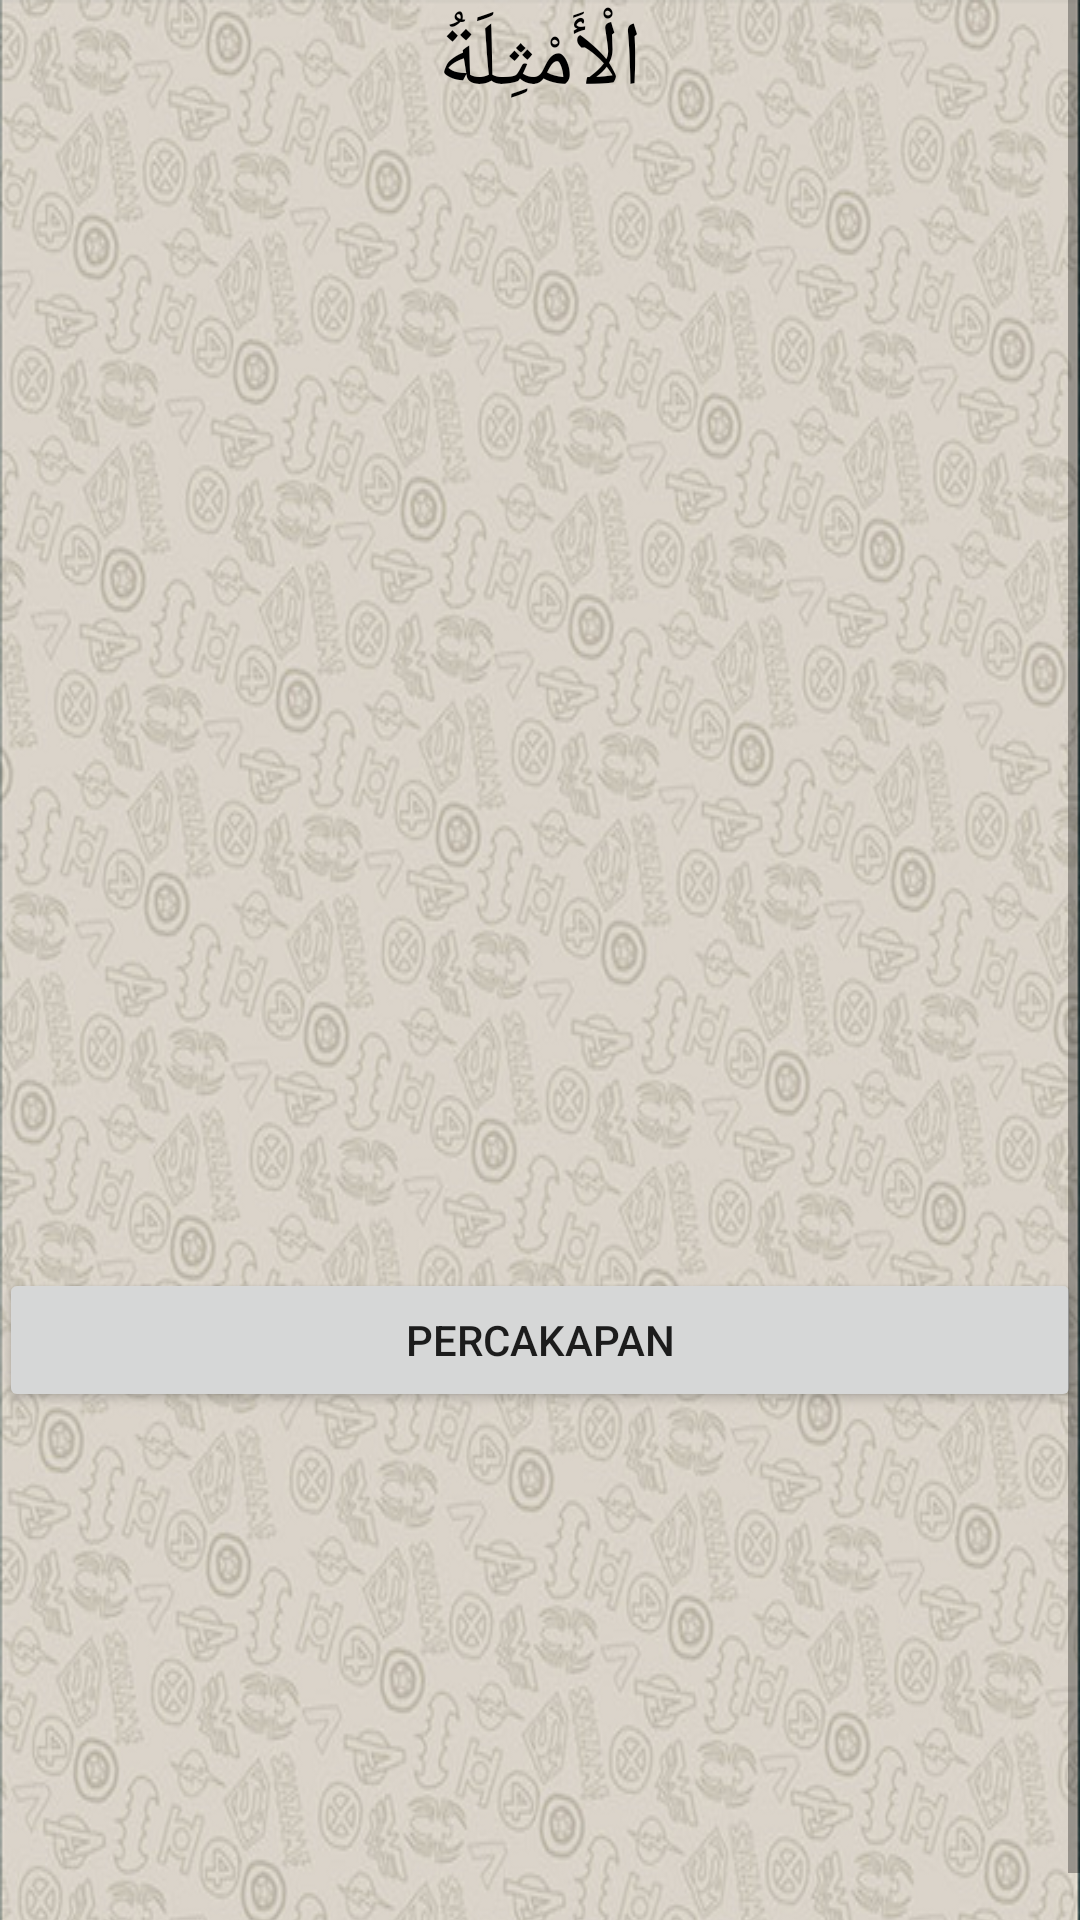

Android layout source for this screen:
<!-- AndroidManifest.xml: application theme AppTheme -->
<!-- res/layout/kalimat10.xml -->
<?xml version="1.0" encoding="utf-8"?>
<ScrollView xmlns:android="http://schemas.android.com/apk/res/android"
    android:layout_width="match_parent"
    android:layout_height="wrap_content">

    <RelativeLayout xmlns:android="http://schemas.android.com/apk/res/android"
        xmlns:tools="http://schemas.android.com/tools"
        android:layout_width="match_parent"
        android:layout_height="wrap_content"
        android:background="@drawable/background2"
        android:paddingBottom="@dimen/activity_vertical_margin"
        android:paddingLeft="@dimen/activity_horizontal_margin"
        android:paddingRight="@dimen/activity_horizontal_margin"
        android:paddingTop="@dimen/activity_vertical_margin"
        tools:context="com.unida.zheezhee.tamrinlughohgontory.Kalimat10">

        <TextView
            android:layout_below="@+id/text1"
            android:id="@+id/text2"
            android:layout_width="wrap_content"
            android:layout_height="wrap_content"
            android:layout_centerHorizontal="true"
            android:text="الْأَمْثِلَةُ"
            android:textColor="#000"
            android:textSize="30dp"/>

        <TextView
            android:layout_below="@+id/text2"
            android:id="@+id/textkosong0"
            android:layout_width="wrap_content"
            android:layout_height="wrap_content"
            android:layout_alignParentRight="true"
            android:textColor="#000"
            android:textSize="20dp"/>

        <TextView
            android:id="@+id/text3"
            android:layout_width="wrap_content"
            android:layout_height="150dp"
            android:textColor="#000"
            android:textSize="20dp"
            android:layout_below="@+id/textkosong0"
            android:layout_alignParentRight="true" />

        <TextView
            android:id="@+id/text4"
            android:layout_width="wrap_content"
            android:layout_height="175dp"
            android:textColor="#000"
            android:textSize="20dp"
            android:layout_below="@+id/text3"
            android:layout_alignParentRight="true"/>

        <Button
            android:id="@+id/button10menuawal"
            android:layout_width="fill_parent"
            android:layout_height="wrap_content"
            android:layout_marginTop="30dp"
            android:layout_below="@+id/text4"
            android:text="PERCAKAPAN" />
    </RelativeLayout>
</ScrollView>
<!-- resources referenced by this layout -->
<resources>
  <!-- drawable background2: png bitmap (drawable, 506458 bytes) -->
</resources>
